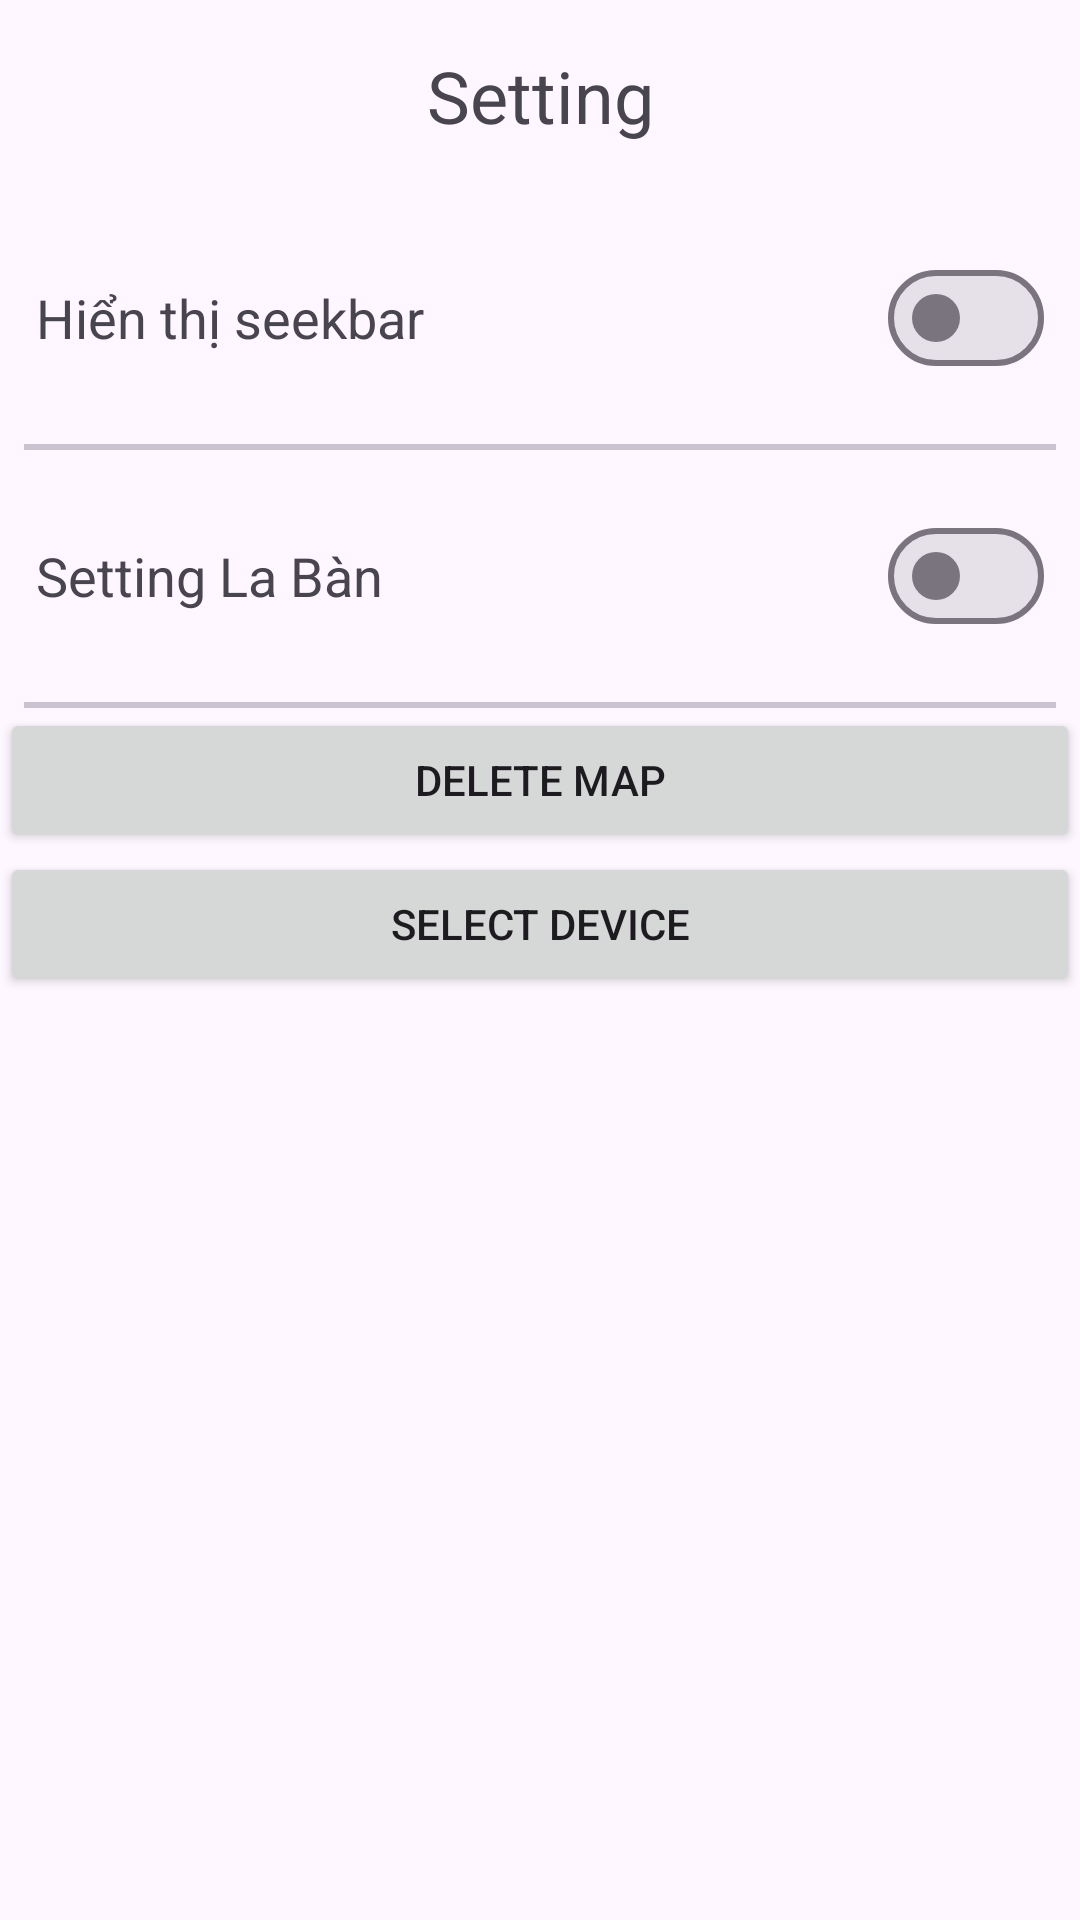

Layout XML and referenced resources for this Android screen:
<!-- AndroidManifest.xml: application theme Theme.VaxRobot -->
<!-- res/layout/activity_setting.xml -->
<?xml version="1.0" encoding="utf-8"?>
<LinearLayout xmlns:android="http://schemas.android.com/apk/res/android"
    xmlns:app="http://schemas.android.com/apk/res-auto"
    xmlns:tools="http://schemas.android.com/tools"
    android:id="@+id/main"
    android:orientation="vertical"
    android:layout_width="match_parent"
    android:layout_height="match_parent"
    tools:context="com.xe.vaxrobot.Setting.SettingActivity">

    
    <LinearLayout
        android:layout_width="match_parent"
        android:layout_height="wrap_content"
        android:orientation="horizontal"
        android:gravity="center_vertical">

        <View
            android:layout_margin="8dp"
            android:id="@+id/back"
            android:layout_width="48dp"
            android:layout_height="48dp"
            android:background="@drawable/baseline_arrow_back_24" />

        <TextView
            android:layout_width="0dp"
            android:textAlignment="center"
            android:layout_height="wrap_content"
            android:text="Setting"
            android:layout_weight="1"
            android:textSize="24sp" />

        <View
            android:layout_margin="8dp"
            android:id="@+id/info"
            android:layout_width="48dp"
            android:layout_height="48dp"
            android:background="@drawable/baseline_info_24" />
    </LinearLayout>

    
    <LinearLayout
        android:layout_width="match_parent"
        android:layout_height="wrap_content"
        android:orientation="horizontal"
        android:padding="12dp"
        android:gravity="center_vertical">

        <TextView
            android:layout_width="0dp"
            android:layout_height="wrap_content"
            android:layout_weight="1"
            android:text="Hiển thị seekbar"
            android:textSize="18sp" />

        <com.google.android.material.materialswitch.MaterialSwitch
            android:id="@+id/switchShow"
            android:layout_width="60dp"
            android:layout_height="60dp" />
    </LinearLayout>

    <com.google.android.material.divider.MaterialDivider
        android:layout_width="match_parent"
        android:layout_marginHorizontal="8dp"
        android:layout_height="2dp"/>

    
    <LinearLayout
        android:layout_width="match_parent"
        android:layout_height="wrap_content"
        android:orientation="horizontal"
        android:padding="12dp"
        android:gravity="center_vertical">

        <TextView
            android:layout_width="0dp"
            android:layout_height="wrap_content"
            android:layout_weight="1"
            android:text="Setting La Bàn"
            android:textSize="18sp" />

        <com.google.android.material.materialswitch.MaterialSwitch
            android:id="@+id/switchCompass"
            android:layout_width="60dp"
            android:layout_height="60dp" />
    </LinearLayout>

    <com.google.android.material.divider.MaterialDivider
        android:layout_width="match_parent"
        android:layout_marginHorizontal="8dp"
        android:layout_height="2dp"/>
    <Button
        android:id="@+id/deleteMap"
        android:layout_width="match_parent"
        android:layout_height="wrap_content"
        android:text="Delete Map"/>
    <Button
        android:id="@+id/select"
        android:layout_width="match_parent"
        android:layout_height="wrap_content"
        android:text="select device"/>
</LinearLayout>
<!-- resources referenced by this layout -->
<resources>
  <style name="Theme.VaxRobot" parent="Base.Theme.VaxRobot" />
  <style name="Base.Theme.VaxRobot" parent="Theme.Material3.DayNight.NoActionBar">
          
          
      </style>
</resources>
